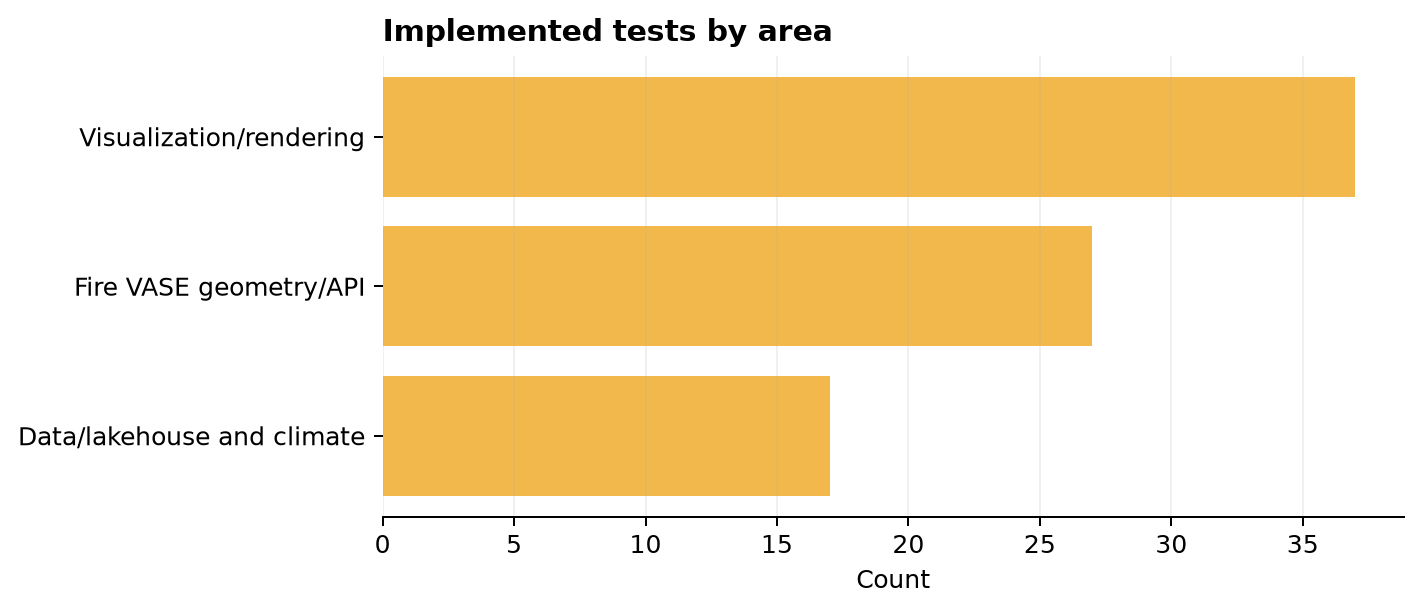

Source data for this figure (header and first rows):
area, test_count
Data/lakehouse and climate, 17
Fire VASE geometry/API, 27
Visualization/rendering, 37
